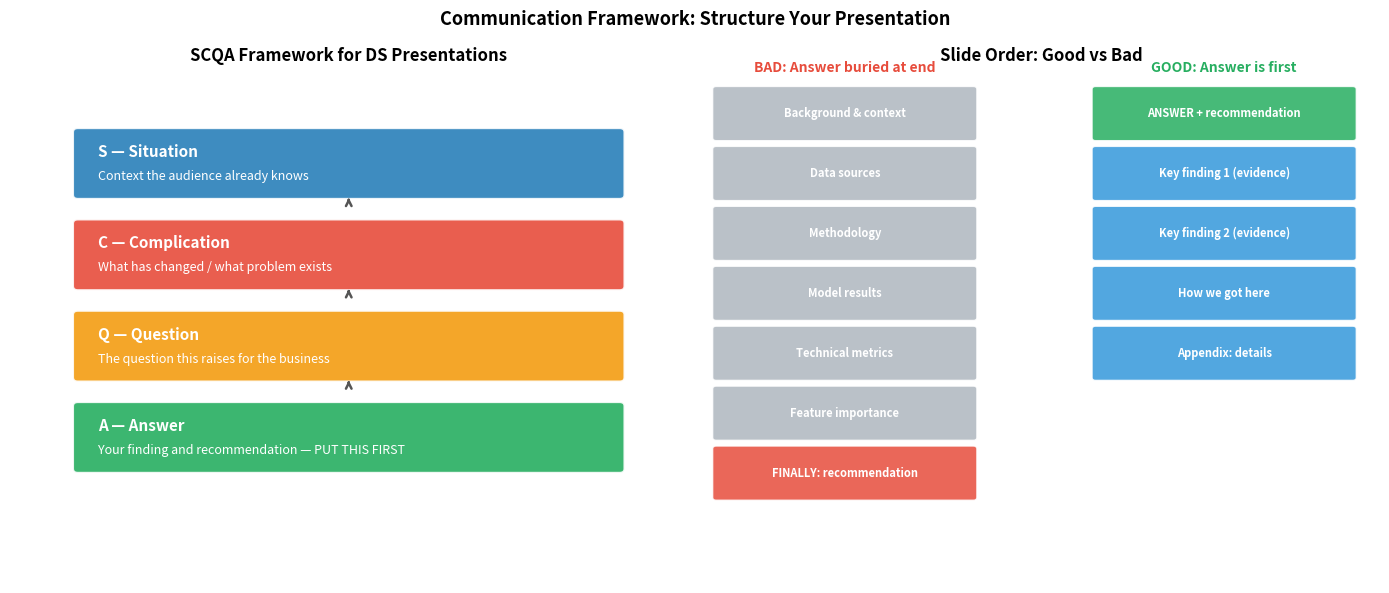
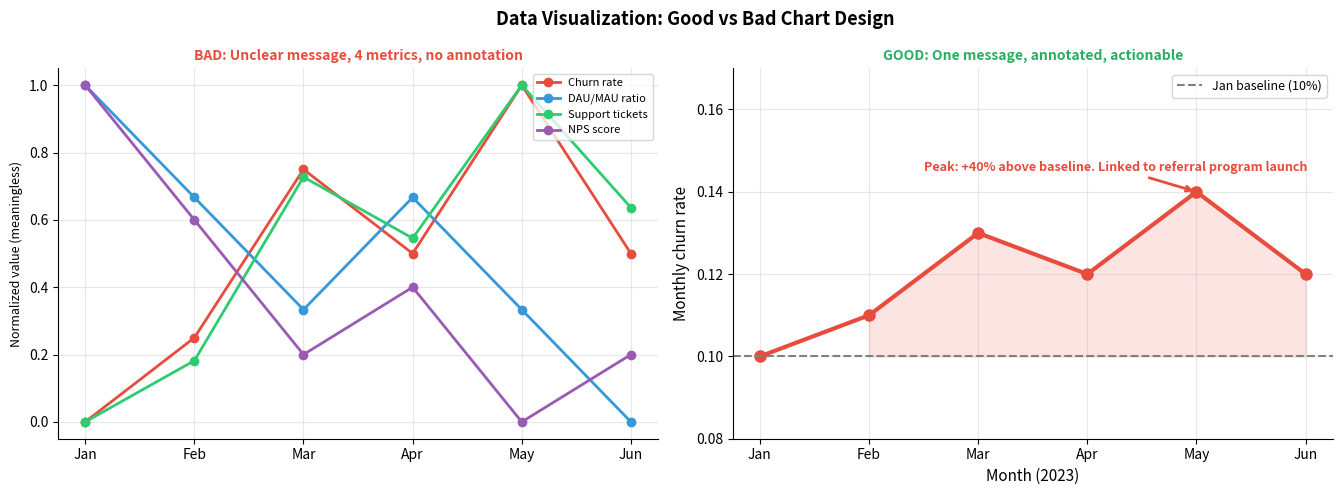
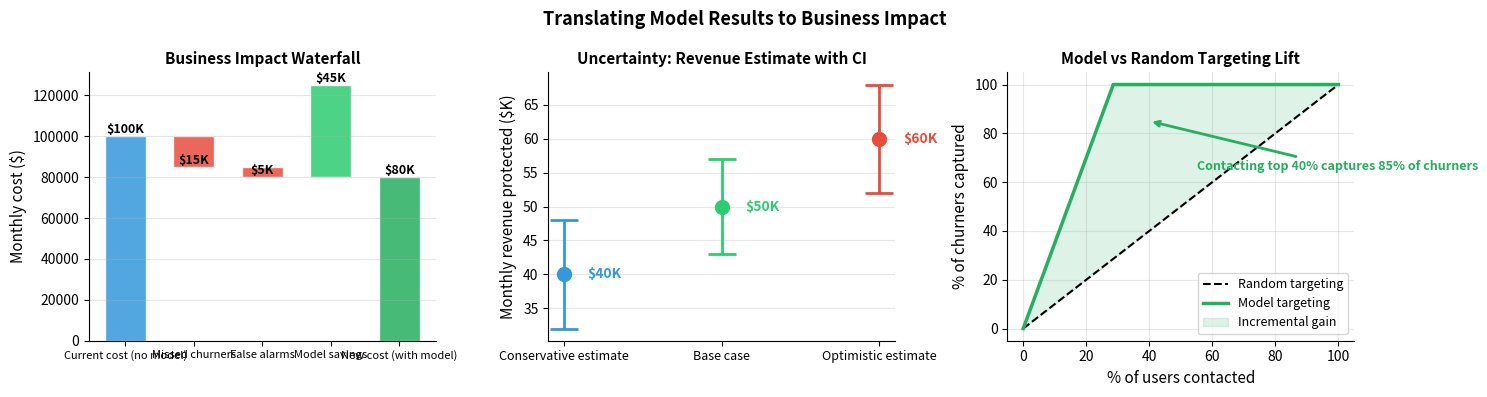
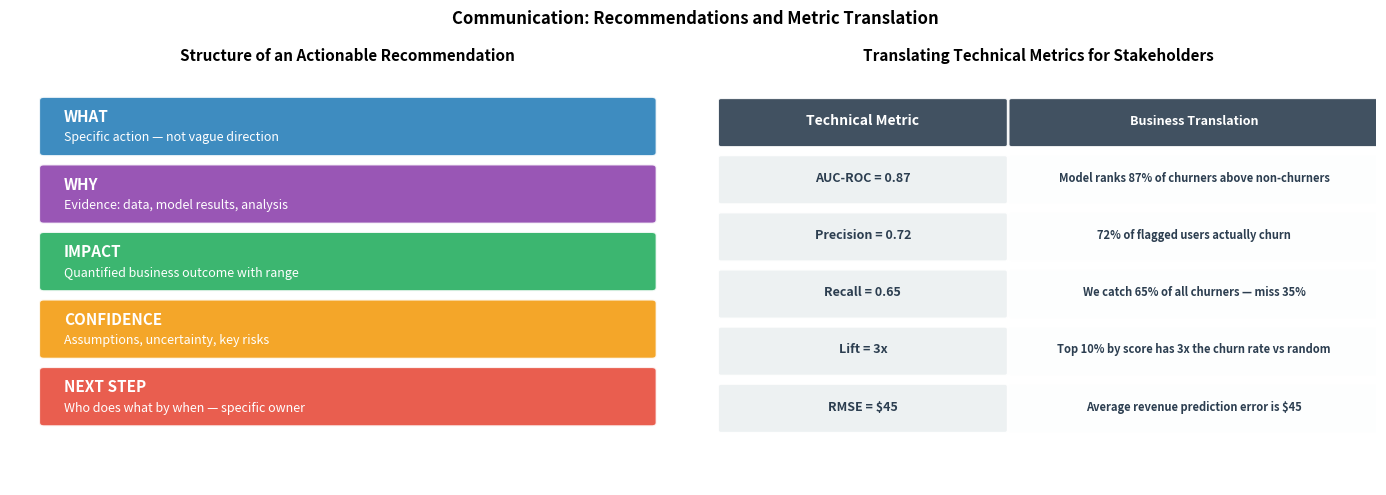

Reproduce these figures in Python, in order.
import matplotlib.pyplot as plt
import matplotlib.patches as mpatches
import numpy as np

fig, axes = plt.subplots(1, 2, figsize=(14, 6))

# ── SCQA Diagram ──
ax = axes[0]
ax.set_xlim(0, 10); ax.set_ylim(0, 9); ax.axis('off')
ax.set_title('SCQA Framework for DS Presentations', fontsize=12, fontweight='bold')

scqa_items = [
    (1.0, 6.8, 'S — Situation', 'Context the audience already knows', '#2980B9'),
    (1.0, 5.2, 'C — Complication', 'What has changed / what problem exists', '#E74C3C'),
    (1.0, 3.6, 'Q — Question', 'The question this raises for the business', '#F39C12'),
    (1.0, 2.0, 'A — Answer', 'Your finding and recommendation — PUT THIS FIRST', '#27AE60'),
]
for x, y, title, desc, color in scqa_items:
    rect = mpatches.FancyBboxPatch((x, y), 8.0, 1.1,
        boxstyle='round,pad=0.07', facecolor=color, edgecolor='white', linewidth=1.5, alpha=0.9)
    ax.add_patch(rect)
    ax.text(x + 0.3, y + 0.75, title, va='center', fontsize=11, fontweight='bold', color='white')
    ax.text(x + 0.3, y + 0.32, desc,  va='center', fontsize=9,  color='white', style='italic')
    if y > 2.0:
        ax.annotate('', xy=(5.0, y), xytext=(5.0, y - 0.15),
                    arrowprops=dict(arrowstyle='->', color='#555', lw=1.8))

# ── Good vs Bad Presentation Structure ──
ax2 = axes[1]
ax2.set_xlim(0, 10); ax2.set_ylim(0, 9); ax2.axis('off')
ax2.set_title('Slide Order: Good vs Bad', fontsize=12, fontweight='bold')

bad_slides = [
    'Background & context',
    'Data sources',
    'Methodology',
    'Model results',
    'Technical metrics',
    'Feature importance',
    'FINALLY: recommendation',
]
good_slides = [
    'ANSWER + recommendation',
    'Key finding 1 (evidence)',
    'Key finding 2 (evidence)',
    'How we got here',
    'Appendix: details',
]

for i, slide in enumerate(bad_slides):
    color = '#E74C3C' if i == len(bad_slides) - 1 else '#AEB6BF'
    rect = mpatches.FancyBboxPatch((0.2, 7.8 - i * 1.05), 3.8, 0.85,
        boxstyle='round,pad=0.05', facecolor=color, edgecolor='white', linewidth=1, alpha=0.85)
    ax2.add_patch(rect)
    ax2.text(2.1, 8.22 - i * 1.05, slide, ha='center', va='center',
             fontsize=8, color='white', fontweight='bold')

for i, slide in enumerate(good_slides):
    color = '#27AE60' if i == 0 else '#3498DB'
    rect = mpatches.FancyBboxPatch((5.8, 7.8 - i * 1.05), 3.8, 0.85,
        boxstyle='round,pad=0.05', facecolor=color, edgecolor='white', linewidth=1, alpha=0.85)
    ax2.add_patch(rect)
    ax2.text(7.7, 8.22 - i * 1.05, slide, ha='center', va='center',
             fontsize=8, color='white', fontweight='bold')

ax2.text(2.1, 8.95, 'BAD: Answer buried at end', ha='center',
         fontsize=10, fontweight='bold', color='#E74C3C')
ax2.text(7.7, 8.95, 'GOOD: Answer is first', ha='center',
         fontsize=10, fontweight='bold', color='#27AE60')

plt.suptitle('Communication Framework: Structure Your Presentation', fontsize=13, fontweight='bold')
plt.tight_layout()
plt.savefig('communication_structure.png', dpi=120, bbox_inches='tight')
plt.show()


import matplotlib.pyplot as plt
import numpy as np

fig, axes = plt.subplots(1, 2, figsize=(14, 5))

# ── BAD chart: too much, no message ──
np.random.seed(42)
months  = ['Jan', 'Feb', 'Mar', 'Apr', 'May', 'Jun']
metrics = {
    'Churn rate'     : [0.10, 0.11, 0.13, 0.12, 0.14, 0.12],
    'DAU/MAU ratio'  : [0.45, 0.44, 0.43, 0.44, 0.43, 0.42],
    'Support tickets': [120,  130,  160,  150,  175,  155],
    'NPS score'      : [42,   40,   38,   39,   37,   38],
}
ax_bad = axes[0]
colors_bad = ['#E74C3C', '#3498DB', '#2ECC71', '#9B59B6']
for (name, vals), color in zip(metrics.items(), colors_bad):
    norm = (np.array(vals) - min(vals)) / (max(vals) - min(vals) + 1e-8)
    ax_bad.plot(months, norm, marker='o', linewidth=2, color=color, label=name)
ax_bad.legend(fontsize=8, loc='upper right')
ax_bad.grid(True, alpha=0.3)
ax_bad.set_ylabel('Normalized value (meaningless)', fontsize=9)
ax_bad.set_title('BAD: Unclear message, 4 metrics, no annotation', fontsize=10,
                 fontweight='bold', color='#E74C3C')
ax_bad.spines['top'].set_visible(False); ax_bad.spines['right'].set_visible(False)

# ── GOOD chart: one message, annotated, actionable ──
ax_good = axes[1]
churn = [0.10, 0.11, 0.13, 0.12, 0.14, 0.12]
ax_good.plot(months, churn, color='#E74C3C', linewidth=3, marker='o', markersize=8)
ax_good.fill_between(range(len(months)), churn, 0.10,
                     where=[c > 0.10 for c in churn],
                     alpha=0.15, color='#E74C3C')
ax_good.axhline(0.10, color='gray', linewidth=1.5, linestyle='--', label='Jan baseline (10%)')
ax_good.annotate(
    'Peak: +40% above baseline. Linked to referral program launch',
    xy=(4, 0.14), xytext=(1.5, 0.145),
    arrowprops=dict(arrowstyle='->', color='#E74C3C', lw=2),
    fontsize=9, color='#E74C3C', fontweight='bold'
)
ax_good.set_title('GOOD: One message, annotated, actionable', fontsize=10,
                  fontweight='bold', color='#27AE60')
ax_good.set_ylabel('Monthly churn rate', fontsize=11)
ax_good.set_xlabel('Month (2023)', fontsize=11)
ax_good.legend(fontsize=9)
ax_good.grid(True, alpha=0.3)
ax_good.set_ylim(0.08, 0.17)
ax_good.spines['top'].set_visible(False); ax_good.spines['right'].set_visible(False)

plt.suptitle('Data Visualization: Good vs Bad Chart Design', fontsize=13, fontweight='bold')
plt.tight_layout()
plt.savefig('good_vs_bad_chart.png', dpi=120, bbox_inches='tight')
plt.show()


import matplotlib.pyplot as plt
import numpy as np

fig, axes = plt.subplots(1, 3, figsize=(15, 4))

# ── Waterfall: business impact ──
categories = ['Current cost (no model)', 'Missed churners', 'False alarms', 'Model savings', 'New cost (with model)']
values     = [100000, -15000, -5000, 45000, 0]
cumulative = [100000, 85000, 80000, 125000, 80000]
bottoms    = [0, 85000, 80000, 80000, 0]
colors_wf  = ['#3498DB', '#E74C3C', '#E74C3C', '#2ECC71', '#27AE60']

bars = axes[0].bar(categories, [abs(v) if v != 0 else cumulative[i]
                                 for i, v in enumerate(values)],
                   bottom=bottoms, color=colors_wf, alpha=0.85, edgecolor='white', width=0.6)
axes[0].set_ylabel('Monthly cost ($)', fontsize=11)
axes[0].set_title('Business Impact Waterfall', fontsize=11, fontweight='bold')
axes[0].grid(True, alpha=0.3, axis='y')
axes[0].tick_params(axis='x', labelsize=8)
axes[0].spines['top'].set_visible(False); axes[0].spines['right'].set_visible(False)
for i, (cat, val, cum) in enumerate(zip(categories, values, cumulative)):
    label = f'${abs(val)/1000:.0f}K' if val != 0 else f'${cum/1000:.0f}K'
    axes[0].text(i, cum + 1500, label, ha='center', fontsize=9, fontweight='bold')

# ── Confidence interval chart ──
scenarios   = ['Conservative estimate', 'Base case', 'Optimistic estimate']
point_ests  = [40000, 50000, 60000]
ci_lows     = [32000, 43000, 52000]
ci_highs    = [48000, 57000, 68000]
colors_ci   = ['#3498DB', '#2ECC71', '#E74C3C']

for i, (label, est, lo, hi, color) in enumerate(
        zip(scenarios, point_ests, ci_lows, ci_highs, colors_ci)):
    axes[1].errorbar(i, est / 1000,
                     yerr=[[( est - lo) / 1000],
                            [(hi  - est) / 1000]],
                     fmt='o', color=color, capsize=10, capthick=2,
                     markersize=10, linewidth=2, label=label)
axes[1].set_xticks(range(len(scenarios)))
axes[1].set_xticklabels(scenarios, fontsize=9)
axes[1].set_ylabel('Monthly revenue protected ($K)', fontsize=11)
axes[1].set_title('Uncertainty: Revenue Estimate with CI', fontsize=11, fontweight='bold')
axes[1].grid(True, alpha=0.3, axis='y')
axes[1].spines['top'].set_visible(False); axes[1].spines['right'].set_visible(False)
for i, (est, color) in enumerate(zip(point_ests, colors_ci)):
    axes[1].text(i + 0.15, est / 1000, f'${est/1000:.0f}K', va='center', fontsize=10, color=color, fontweight='bold')

# ── Uplift: model vs random targeting ──
fractions   = np.linspace(0, 1, 50)
random_lift = fractions
model_lift  = np.where(fractions < 0.4,
                        np.minimum(fractions * 3.5, 1),
                        np.minimum(0.4 * 3.5 + (fractions - 0.4) * 0.5, 1))
axes[2].plot(fractions * 100, random_lift * 100, 'k--', linewidth=1.5, label='Random targeting')
axes[2].plot(fractions * 100, model_lift  * 100, color='#27AE60', linewidth=2.5, label='Model targeting')
axes[2].fill_between(fractions * 100, random_lift * 100, model_lift * 100,
                     alpha=0.15, color='#27AE60', label='Incremental gain')
axes[2].set_xlabel('% of users contacted', fontsize=11)
axes[2].set_ylabel('% of churners captured', fontsize=11)
axes[2].set_title('Model vs Random Targeting Lift', fontsize=11, fontweight='bold')
axes[2].legend(fontsize=9)
axes[2].grid(True, alpha=0.3)
axes[2].spines['top'].set_visible(False); axes[2].spines['right'].set_visible(False)
axes[2].annotate('Contacting top 40% captures 85% of churners', xy=(40, 85),
                 xytext=(55, 65),
                 arrowprops=dict(arrowstyle='->', color='#27AE60', lw=2),
                 fontsize=9, color='#27AE60', fontweight='bold')

plt.suptitle('Translating Model Results to Business Impact', fontsize=13, fontweight='bold')
plt.tight_layout()
plt.savefig('business_impact.png', dpi=120, bbox_inches='tight')
plt.show()


import matplotlib.pyplot as plt
import matplotlib.patches as mpatches
import numpy as np

fig, axes = plt.subplots(1, 2, figsize=(14, 5))

# ── Recommendation structure diagram ──
ax = axes[0]
ax.set_xlim(0, 10); ax.set_ylim(0, 8); ax.axis('off')
ax.set_title('Structure of an Actionable Recommendation', fontsize=11, fontweight='bold')

components = [
    (0.5, 6.4, 'WHAT', 'Specific action — not vague direction', '#2980B9'),
    (0.5, 5.1, 'WHY',  'Evidence: data, model results, analysis', '#8E44AD'),
    (0.5, 3.8, 'IMPACT', 'Quantified business outcome with range', '#27AE60'),
    (0.5, 2.5, 'CONFIDENCE', 'Assumptions, uncertainty, key risks', '#F39C12'),
    (0.5, 1.2, 'NEXT STEP', 'Who does what by when — specific owner', '#E74C3C'),
]
for x, y, label, desc, color in components:
    rect = mpatches.FancyBboxPatch((x, y), 9.0, 1.0,
        boxstyle='round,pad=0.07', facecolor=color, edgecolor='white', linewidth=1.5, alpha=0.9)
    ax.add_patch(rect)
    ax.text(x + 0.3, y + 0.68, label, va='center', fontsize=11, fontweight='bold', color='white')
    ax.text(x + 0.3, y + 0.28, desc,  va='center', fontsize=9,  color='white', style='italic')

# ── Metric translation matrix ──
ax2 = axes[1]
ax2.set_xlim(0, 10); ax2.set_ylim(0, 8); ax2.axis('off')
ax2.set_title('Translating Technical Metrics for Stakeholders', fontsize=11, fontweight='bold')

translations = [
    ('Technical Metric', 'Business Translation', '#2C3E50', '#2C3E50'),
    ('AUC-ROC = 0.87',   'Model ranks 87% of churners above non-churners', '#8E44AD', '#9B59B6'),
    ('Precision = 0.72', '72% of flagged users actually churn', '#2980B9', '#3498DB'),
    ('Recall = 0.65',    'We catch 65% of all churners — miss 35%', '#E67E22', '#F39C12'),
    ('Lift = 3x',        'Top 10% by score has 3x the churn rate vs random', '#27AE60', '#2ECC71'),
    ('RMSE = $45',       'Average revenue prediction error is $45', '#C0392B', '#E74C3C'),
]

col_w = [4.2, 5.4]
for i, (tech, biz, c_dark, c_light) in enumerate(translations):
    y = 7.0 - i * 1.1
    is_header = i == 0
    fs = 9 if not is_header else 10
    fw = 'bold'

    rect1 = mpatches.FancyBboxPatch((0.3, y - 0.45), col_w[0], 0.85,
        boxstyle='round,pad=0.04', facecolor=c_dark if is_header else '#ECF0F1',
        edgecolor='white', linewidth=1, alpha=0.9)
    rect2 = mpatches.FancyBboxPatch((0.3 + col_w[0] + 0.1, y - 0.45), col_w[1], 0.85,
        boxstyle='round,pad=0.04', facecolor=c_light if is_header else '#FDFEFE',
        edgecolor='white', linewidth=1, alpha=0.9)
    ax2.add_patch(rect1); ax2.add_patch(rect2)

    tc = 'white' if is_header else '#2C3E50'
    ax2.text(0.3 + col_w[0] / 2,        y, tech, ha='center', va='center', fontsize=fs, fontweight=fw, color=tc)
    ax2.text(0.3 + col_w[0] + 0.1 + col_w[1] / 2, y, biz,  ha='center', va='center', fontsize=fs - 1, fontweight=fw, color=tc)

plt.suptitle('Communication: Recommendations and Metric Translation', fontsize=12, fontweight='bold')
plt.tight_layout()
plt.savefig('recommendation_framework.png', dpi=120, bbox_inches='tight')
plt.show()
print("Communication framework diagrams complete.")
